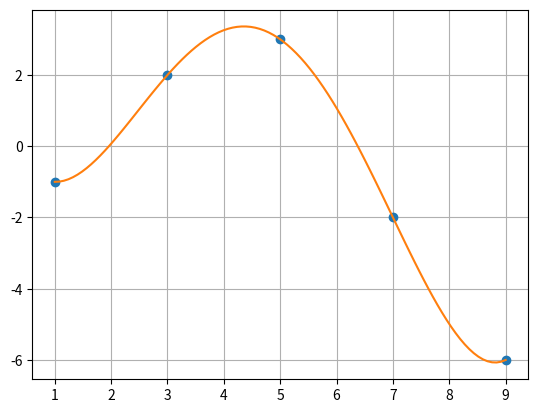

Write Python code to recreate this figure.
import matplotlib.pyplot as plt
import numpy as np
from sympy import Symbol, simplify, N

x_coords = np.array([1, 3, 5, 7, 9], dtype=float)
y_coords = np.array([-1, 2, 3, -2, -6], dtype=float)


def _finite_difference(k, Y, i):
    if k == 0:
        return Y[i]
    elif k == 1:
        return Y[i + 1] - Y[i]
    else:
        return _finite_difference(k - 1, Y, i + 1) - _finite_difference(k - 1, Y, i)


def finite_difference(k, Y):
    return _finite_difference(k, Y, 0)


def a_n(k, prev, Y, h):
    if k == 0:
        return Y[0]
    else:
        return prev / (finite_difference(k - 1, Y) * k * h) * finite_difference(k, Y)


def newton(X, Y, T):
    _h = np.abs(X[1] - X[0])
    result = 0
    result += Y[0]
    a = Y[0]

    for i in range(1, len(Y)):
        a = a_n(i, a, Y, _h)
        t = a
        for j in range(i):
            t *= (T - X[j])
        result += t

    return result


_t = Symbol('t')
print(N(simplify(newton(x_coords, y_coords, _t)), 4))

x_new = np.linspace(np.min(x_coords), np.max(x_coords), 100)
y_new = [newton(x_coords, y_coords, i) for i in x_new]
plt.plot(x_coords, y_coords, 'o', x_new, y_new)
plt.grid(True)
plt.show()
